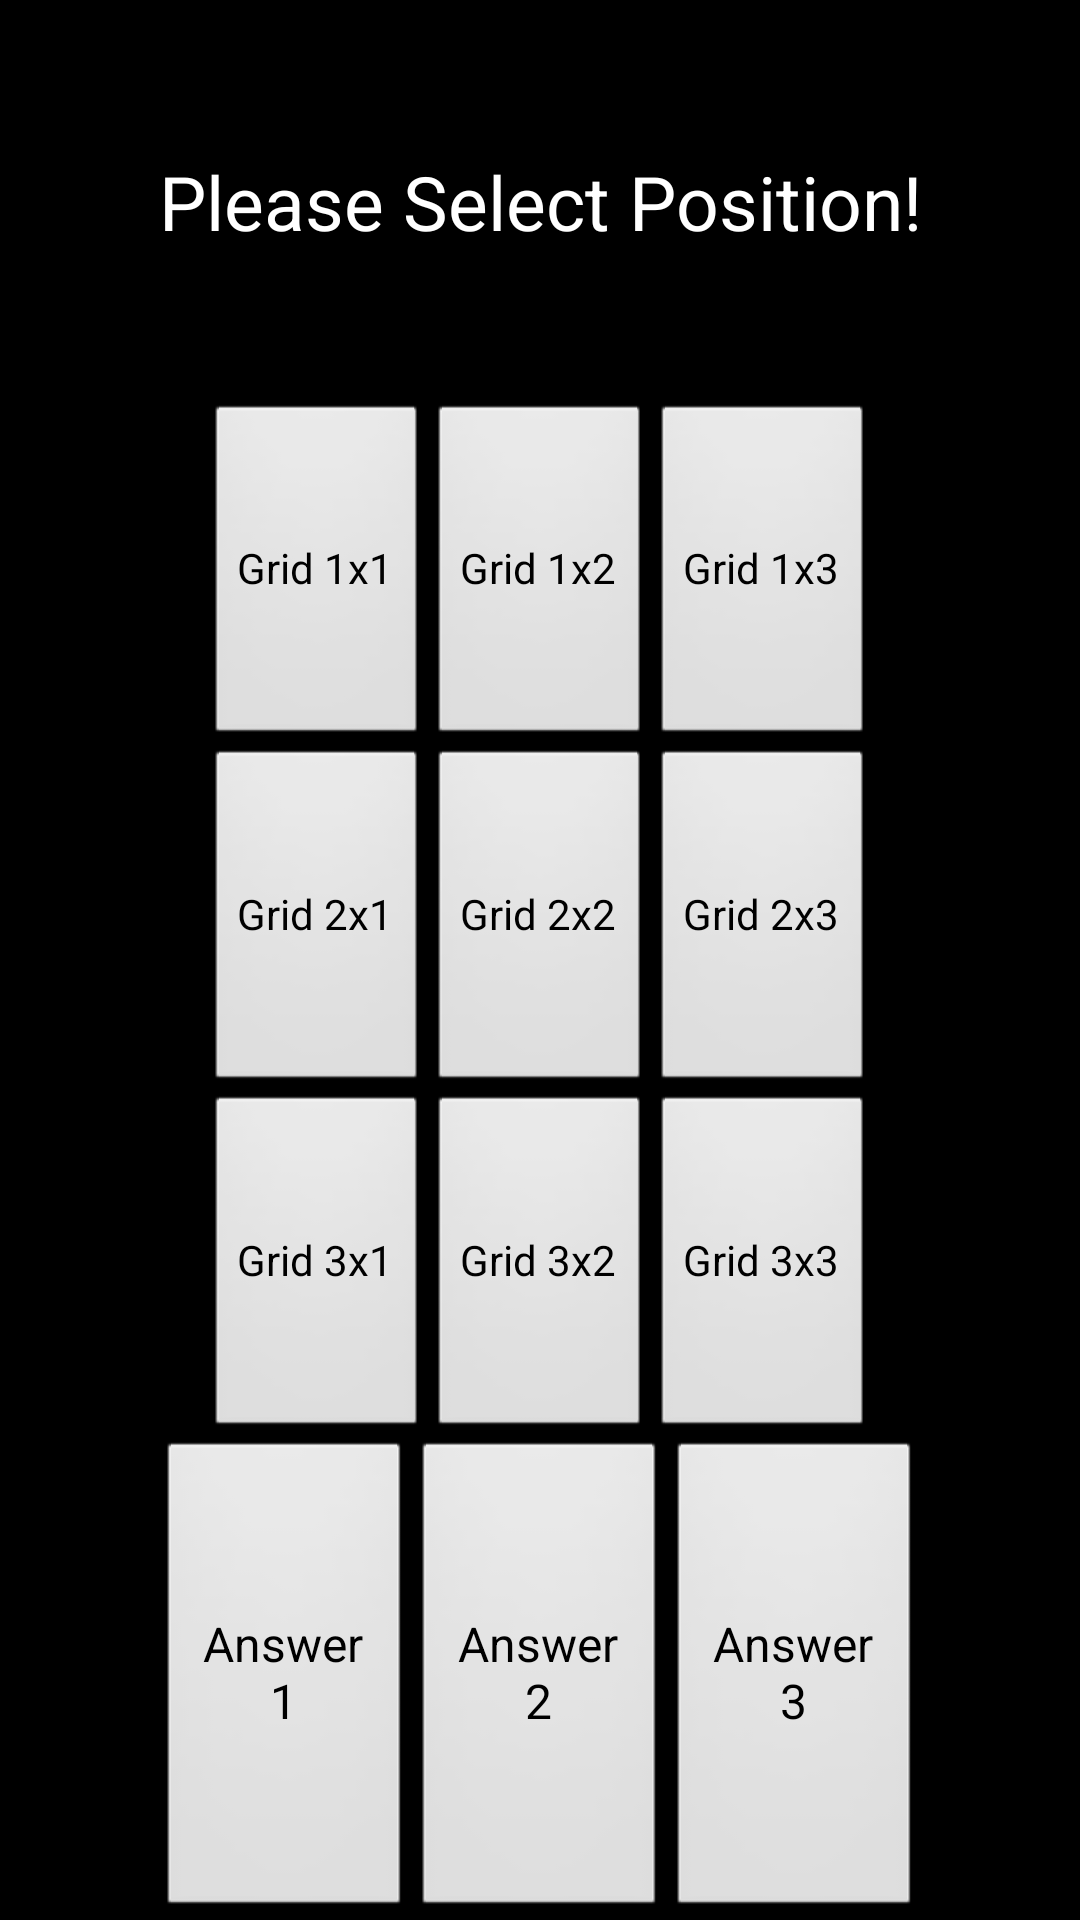

Reconstruct the res/layout file that produces this screen, plus the resources it refers to.
<!-- AndroidManifest.xml: application theme AppTheme -->
<!-- res/layout/activity_main.xml -->
<LinearLayout
    xmlns:android="http://schemas.android.com/apk/res/android"
    xmlns:tools="http://schemas.android.com/tools"
    android:layout_width="match_parent"
    android:layout_height="match_parent"
    android:paddingLeft="@dimen/activity_horizontal_margin"
    android:paddingRight="@dimen/activity_horizontal_margin"
    android:paddingTop="@dimen/activity_vertical_margin"
    android:paddingBottom="@dimen/activity_vertical_margin"
    tools:context=".MainActivity"
    android:orientation="vertical">

    

    
    <LinearLayout
        android:id="@+id/TopLayout"
        android:layout_weight="1"
        android:layout_width="match_parent"
        android:layout_height="wrap_content"
        android:gravity="center">

        <TextView
            android:id="@+id/textView"
            android:text="Please Select Position!"
            android:layout_width="match_parent"
            android:layout_height="match_parent"
            android:layout_weight="1"
            android:gravity="center"
            style="@style/TextFormat"/>

     </LinearLayout>

    
    <LinearLayout
        android:id="@+id/middleLayout"
        android:orientation="vertical"
        android:layout_width="match_parent"
        android:layout_height="wrap_content"
        android:layout_weight="2"
        android:gravity="center">


        <LinearLayout
            android:id="@+id/gridRow1"
            android:orientation="horizontal"
            android:layout_width="match_parent"
            android:layout_height="wrap_content"
            android:layout_weight="1"
            android:gravity="center">

            <Button
                android:layout_width="wrap_content"
                android:layout_height="match_parent"
                android:text="Grid 1x1"
                android:id="@+id/grid1x1"
                android:layout_gravity="right" />

            <Button
                android:layout_width="wrap_content"
                android:layout_height="match_parent"
                android:text="Grid 1x2"
                android:id="@+id/grid1x2"
                android:layout_gravity="center_horizontal" />

            <Button
                android:layout_width="wrap_content"
                android:layout_height="match_parent"
                android:text="Grid 1x3"
                android:id="@+id/grid1x3"
                android:layout_gravity="left"/>

        </LinearLayout>

        <LinearLayout
            android:id="@+id/gridRow2"
            android:orientation="horizontal"
            android:layout_width="match_parent"
            android:layout_height="wrap_content"
            android:layout_weight="1"
            android:gravity="center">

            <Button
                android:layout_width="wrap_content"
                android:layout_height="match_parent"
                android:text="Grid 2x1"
                android:id="@+id/grid2x1"
                android:layout_gravity="right" />

            <Button
                android:layout_width="wrap_content"
                android:layout_height="match_parent"
                android:text="Grid 2x2"
                android:id="@+id/grid2x2"
                android:layout_gravity="center_horizontal" />

            <Button
                android:layout_width="wrap_content"
                android:layout_height="match_parent"
                android:text="Grid 2x3"
                android:id="@+id/grid2x3"
                android:layout_gravity="left"/>

        </LinearLayout>

        <LinearLayout
            android:id="@+id/gridRow3"
            android:orientation="horizontal"
            android:layout_width="match_parent"
            android:layout_height="wrap_content"
            android:layout_weight="1"
            android:gravity="center">

            <Button
                android:layout_width="wrap_content"
                android:layout_height="match_parent"
                android:text="Grid 3x1"
                android:id="@+id/grid3x1"
                android:layout_gravity="right" />

            <Button
                android:layout_width="wrap_content"
                android:layout_height="match_parent"
                android:text="Grid 3x2"
                android:id="@+id/grid3x2"
                android:layout_gravity="center_horizontal" />

            <Button
                android:layout_width="wrap_content"
                android:layout_height="match_parent"
                android:text="Grid 3x3"
                android:layout_gravity="left"
                android:id="@+id/grid3x3" />

        </LinearLayout>

    </LinearLayout>

    
    <LinearLayout
        android:id="@+id/bottonLayout"
        android:orientation="horizontal"
        android:layout_width="match_parent"
        android:layout_height="wrap_content"
        android:layout_weight="1"
        android:gravity="center">

        <Button
            android:layout_height="match_parent"
            android:text="Answer 1"
            android:id="@+id/answers1"
            android:layout_gravity="right"
            android:onClick="ansClick"
            style="@style/Answerbuttons"/>

        <Button
            android:layout_height="match_parent"
            android:text="Answer 2"
            android:id="@+id/answers2"
            android:layout_gravity="center_horizontal"
            android:onClick="ansClick"
            style="@style/Answerbuttons"/>

        <Button
            android:layout_height="match_parent"
            android:text="Answer 3"
            android:id="@+id/answers3"
            android:layout_gravity="left"
            android:onClick="ansClick"
            style="@style/Answerbuttons"/>

    </LinearLayout>

</LinearLayout>
<!-- resources referenced by this layout -->
<resources>
  <style name="Answerbuttons" parent="android:Theme.Black.NoTitleBar">
          <item name="android:layout_width">85dip</item>
      </style>
  <style name="TextFormat" parent="android:Theme.Black.NoTitleBar">
          <item name="android:textSize">25dip</item>
      </style>
  <style name="AppTheme" parent="android:Theme.Black.NoTitleBar">
          
  
      </style>
</resources>
